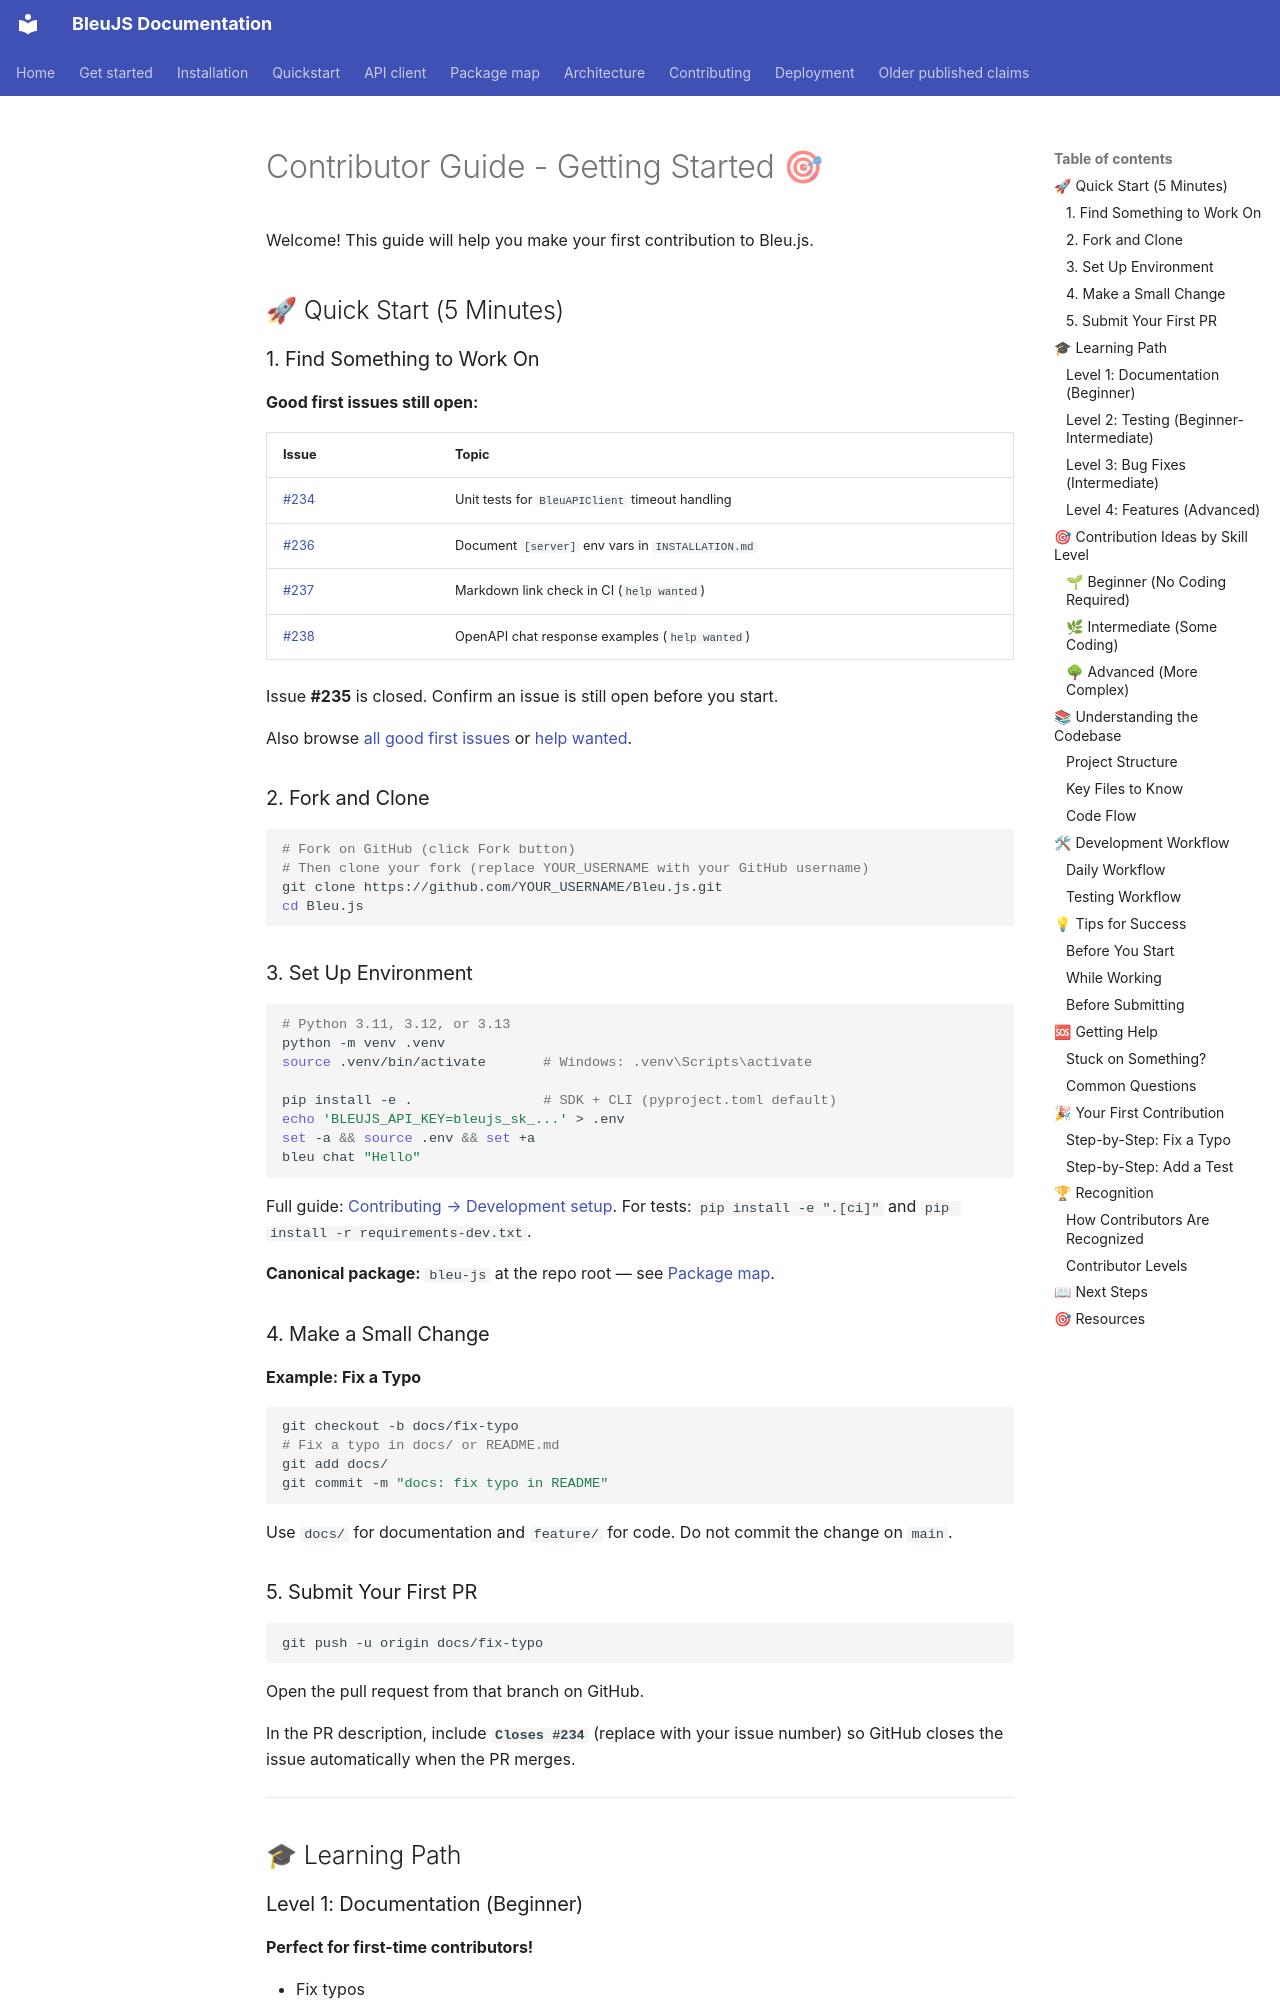

repository: HelloblueAI/Bleu.js · page: CONTRIBUTOR_GUIDE/index.html · generator: mkdocs

# Contributor Guide - Getting Started 🎯

Welcome! This guide will help you make your first contribution to Bleu.js.

## 🚀 Quick Start (5 Minutes)

### 1. Find Something to Work On

**Good first issues still open:**

| Issue | Topic |
|-------|--------|
| [#234](https://github.com/HelloblueAI/Bleu.js/issues/234) | Unit tests for `BleuAPIClient` timeout handling |
| [#236](https://github.com/HelloblueAI/Bleu.js/issues/236) | Document `[server]` env vars in `INSTALLATION.md` |
| [#237](https://github.com/HelloblueAI/Bleu.js/issues/237) | Markdown link check in CI (`help wanted`) |
| [#238](https://github.com/HelloblueAI/Bleu.js/issues/238) | OpenAPI chat response examples (`help wanted`) |

Issue **#235** is closed. Confirm an issue is still open before you start.

Also browse [all good first issues](https://github.com/HelloblueAI/Bleu.js/issues?q=is%3Aopen+label%3A%22good+first+issue%22) or [help wanted](https://github.com/HelloblueAI/Bleu.js/issues?q=is%3Aopen+label%3A%22help+wanted%22).

### 2. Fork and Clone

```bash
# Fork on GitHub (click Fork button)
# Then clone your fork (replace YOUR_USERNAME with your GitHub username)
git clone https://github.com/YOUR_USERNAME/Bleu.js.git
cd Bleu.js
```

### 3. Set Up Environment

```bash
# Python 3.11, 3.12, or 3.13
python -m venv .venv
source .venv/bin/activate       # Windows: .venv\Scripts\activate

pip install -e .                # SDK + CLI (pyproject.toml default)
echo 'BLEUJS_API_KEY=bleujs_sk_...' > .env
set -a && source .env && set +a
bleu chat "Hello"
```

Full guide: [Contributing → Development setup](CONTRIBUTING.md#-development-setup). For tests: `pip install -e ".[ci]"` and `pip install -r requirements-dev.txt`.

**Canonical package:** `bleu-js` at the repo root — see [Package map](PACKAGE_MAP.md).
